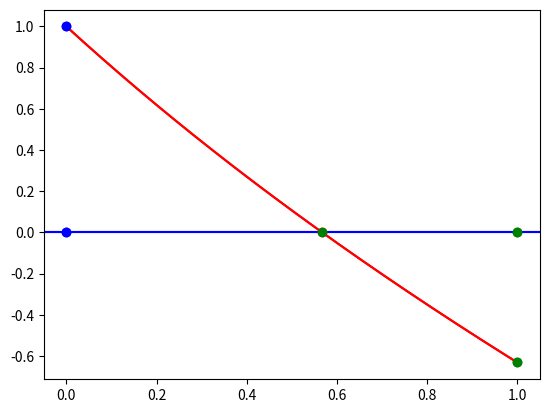

Write the Python code that produced this figure.
"""
- Nominativo: Rosario Scalia
- Matricola: 1000008648
"""

import numpy as np
from matplotlib import pyplot as plt
from math import cos,sin,pi,log,exp


def newton (f,f1, max_iter, tol, x0):
    dx = 1.0
    i  = 0
    x  = x0

    while( abs(dx) > tol  and  i < max_iter):
        dx = -f(x)/f1(x)
        x += dx
        i+=1

    if (abs(dx) < tol):
        print ("[!] Starting Point: {} - Soluzione: {} - f(sol): {} - Iterazioni: {}".format(x0,x,f(x),i))
    else:
        print ("[WARNING] Starting Point: {} - FUNZIONE NON CONVERGE ALLO ZERO - Iterazioni: {}".format(x0,i))

    return x,f(x),i

f           = lambda x:exp(-x)-x
f1          = lambda x:-exp(-x) - 1
a           = 0.0
b           = 1.0
TOL         = 10e-10
MAX_ITER    = 100

if ( f(a)*f(b) < 0 ):
    print ("[!] La funzione rispetta le ipotesi del Teorema degli Zeri")
else:
    print ("[WARNING] La funzione NON rispetta le ipotesi del Teorema degli Zeri")
    exit(-1)

X   = np.linspace(a,b,1000)
Y   = list( map( lambda x:f(x),X ) )

x0_0 = 0.0
x1_0 = 1.0

plt.plot(X,Y,"r")
plt.axhline(color="b")

plt.plot([x0_0],[0.0],"o-b")
plt.plot([x0_0],[f(x0_0)],"o-b")

plt.plot([x1_0],[f(x1_0)],"og")
plt.plot([x1_0],[0.0],"og")
plt.show()


x0_sol , f_x0_sol,i = newton(f,f1,MAX_ITER,TOL,x0_0)
x1_sol , f_x1_sol,i = newton(f,f1,MAX_ITER,TOL,x1_0)


plt.plot(X,Y,"r")
plt.axhline(color="b")

plt.plot([x0_0],[0.0],"o-b")
plt.plot([x0_0],[f(x0_0)],"o-b")
plt.plot([x1_0],[f(x1_0)],"og")
plt.plot([x1_0],[0.0],"og")

plt.plot([x0_sol], [f(x0_sol)] ,"or" )
plt.plot([x1_sol], [f(x1_sol)] ,"og" )
plt.show()